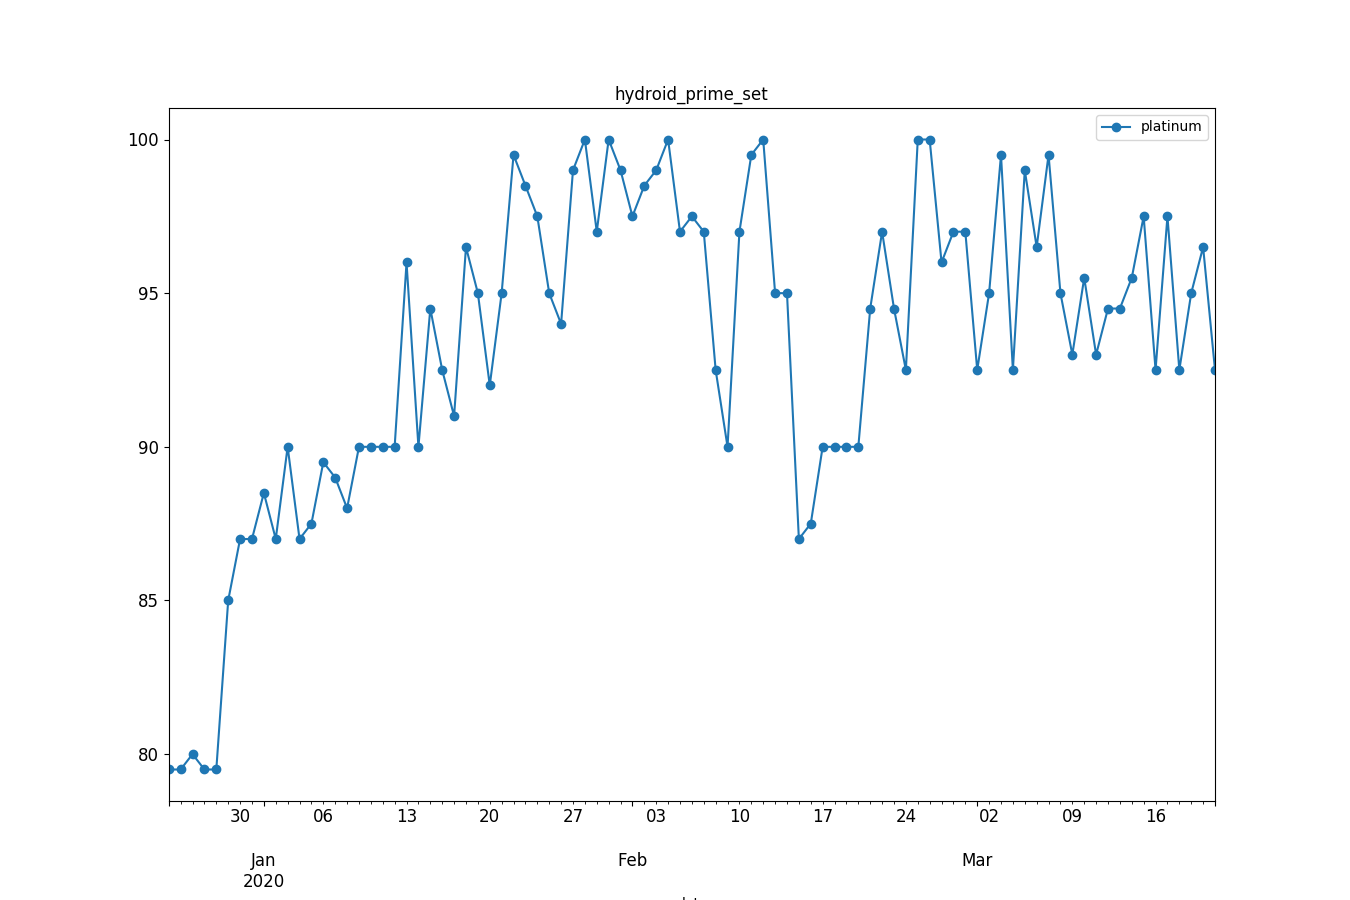

The data file committed next to this chart (first rows):
, datetime, avg_price
0, 2019-12-24, 79.5
1, 2019-12-25, 79.5
2, 2019-12-26, 80.0
3, 2019-12-27, 79.5
4, 2019-12-28, 79.5
5, 2019-12-29, 85.0
6, 2019-12-30, 87.0
7, 2019-12-31, 87.0
8, 2020-01-01, 88.5
9, 2020-01-02, 87.0
10, 2020-01-03, 90.0
11, 2020-01-04, 87.0
12, 2020-01-05, 87.5
13, 2020-01-06, 89.5
14, 2020-01-07, 89.0
15, 2020-01-08, 88.0
16, 2020-01-09, 90.0
17, 2020-01-10, 90.0
18, 2020-01-11, 90.0
19, 2020-01-12, 90.0
20, 2020-01-13, 96.0
21, 2020-01-14, 90.0
22, 2020-01-15, 94.5
23, 2020-01-16, 92.5
24, 2020-01-17, 91.0
25, 2020-01-18, 96.5
26, 2020-01-19, 95.0
27, 2020-01-20, 92.0
28, 2020-01-21, 95.0
29, 2020-01-22, 99.5
30, 2020-01-23, 98.5
31, 2020-01-24, 97.5
32, 2020-01-25, 95.0
33, 2020-01-26, 94.0
34, 2020-01-27, 99.0
35, 2020-01-28, 100.0
36, 2020-01-29, 97.0
37, 2020-01-30, 100.0
38, 2020-01-31, 99.0
39, 2020-02-01, 97.5
40, 2020-02-02, 98.5
41, 2020-02-03, 99.0
42, 2020-02-04, 100.0
43, 2020-02-05, 97.0
44, 2020-02-06, 97.5
45, 2020-02-07, 97.0
46, 2020-02-08, 92.5
47, 2020-02-09, 90.0
48, 2020-02-10, 97.0
49, 2020-02-11, 99.5
50, 2020-02-12, 100.0
51, 2020-02-13, 95.0
52, 2020-02-14, 95.0
53, 2020-02-15, 87.0
54, 2020-02-16, 87.5
55, 2020-02-17, 90.0
56, 2020-02-18, 90.0
57, 2020-02-19, 90.0
58, 2020-02-20, 90.0
59, 2020-02-21, 94.5
... 29 more rows
